Run: headless pygame with SDL's dummy video driver; simulated clock (each Clock.tick advances the game by its frame time, no real sleeping); random seed 0; keys injected as events and as key.get_pressed() state; no mouse input.
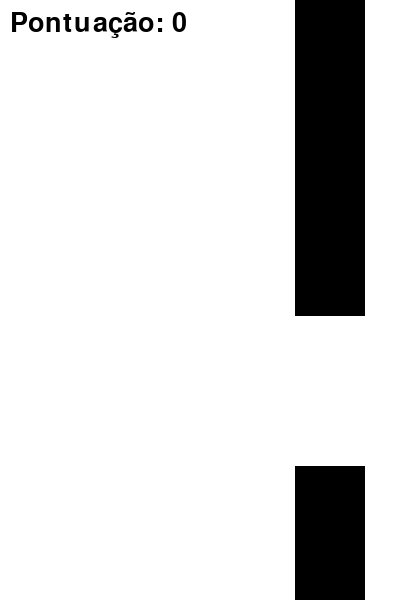
Frame 1 of 1 · flips 1–60 · no input (game ended)

The pygame program that drew these frames:

import pygame
import random

# Inicialização do pygame
pygame.init()

# Definindo cores
WHITE = (255, 255, 255)
BLACK = (0, 0, 0) 
BLUE = (0, 0, 255)

# Dimensões da janela
SCREEN_WIDTH = 400
SCREEN_HEIGHT = 600
screen = pygame.display.set_mode((SCREEN_WIDTH, SCREEN_HEIGHT))
pygame.display.set_caption("Flappy Bird")

# Parâmetros do pássaro
BIRD_WIDTH = 40
BIRD_HEIGHT = 30
bird_x = 50
bird_y = SCREEN_HEIGHT // 2
bird_speed = 0
gravity = 0.5 
jump_height = -7


# Parâmetros dos canos
PIPE_WIDTH = 70
PIPE_HEIGHT = 400
pipe_gap = 150
pipe_x = SCREEN_WIDTH
pipe_y = random.randint(100, SCREEN_HEIGHT - 100 - pipe_gap)
pipe_speed = 3

# Pontuação
score = 0
font = pygame.font.SysFont(None, 40)

# Função para mostrar a pontuação
def show_score():
    score_text = font.render(f"Pontuação: {score}", True, BLACK)
    screen.blit(score_text, [10, 10])

# Função principal do jogo
def game_loop():
    global bird_y, bird_speed, pipe_x, pipe_y, score
    clock = pygame.time.Clock()
    running = True

    while running:
        screen.fill(WHITE)

        # Eventos do jogo
        for event in pygame.event.get():
            if event.type == pygame.QUIT:
                running = False
            if event.type == pygame.KEYDOWN:
                if event.key == pygame.K_SPACE:
                    bird_speed = jump_height

        # Movimento do pássaro
        bird_speed += gravity
        bird_y += bird_speed

        # Movimento dos canos
        pipe_x -= pipe_speed
        if pipe_x < -PIPE_WIDTH:
            pipe_x = SCREEN_WIDTH
            pipe_y = random.randint(100, SCREEN_HEIGHT - 100 - pipe_gap)
            score += 1

        # Desenhando o pássaro
        pygame.draw.rect(screen, BLUE, [bird_x, bird_y, BIRD_WIDTH, BIRD_HEIGHT])


        # Desenhando os canos
        pygame.draw.rect(screen, BLACK, [pipe_x, 0, PIPE_WIDTH, pipe_y])
        pygame.draw.rect(screen, BLACK, [pipe_x, pipe_y + pipe_gap, PIPE_WIDTH, SCREEN_HEIGHT - pipe_y - pipe_gap])
 
        # Verificando colisão com o chão e o teto
        if bird_y > SCREEN_HEIGHT or bird_y < 0:
            running = False

        # Verificando colisão com os canos
        if (bird_x + BIRD_WIDTH > pipe_x and bird_x < pipe_x + PIPE_WIDTH):
            if (bird_y < pipe_y or bird_y + BIRD_HEIGHT > pipe_y + pipe_gap):
                running = False

        # Exibindo a pontuação
        show_score()

        # Atualizando a tela 
        pygame.display.flip()
        clock.tick(30)

    pygame.quit()
    print(f"Game Over! Pontuação final: {score}")

# Iniciando o jogo  
game_loop()
